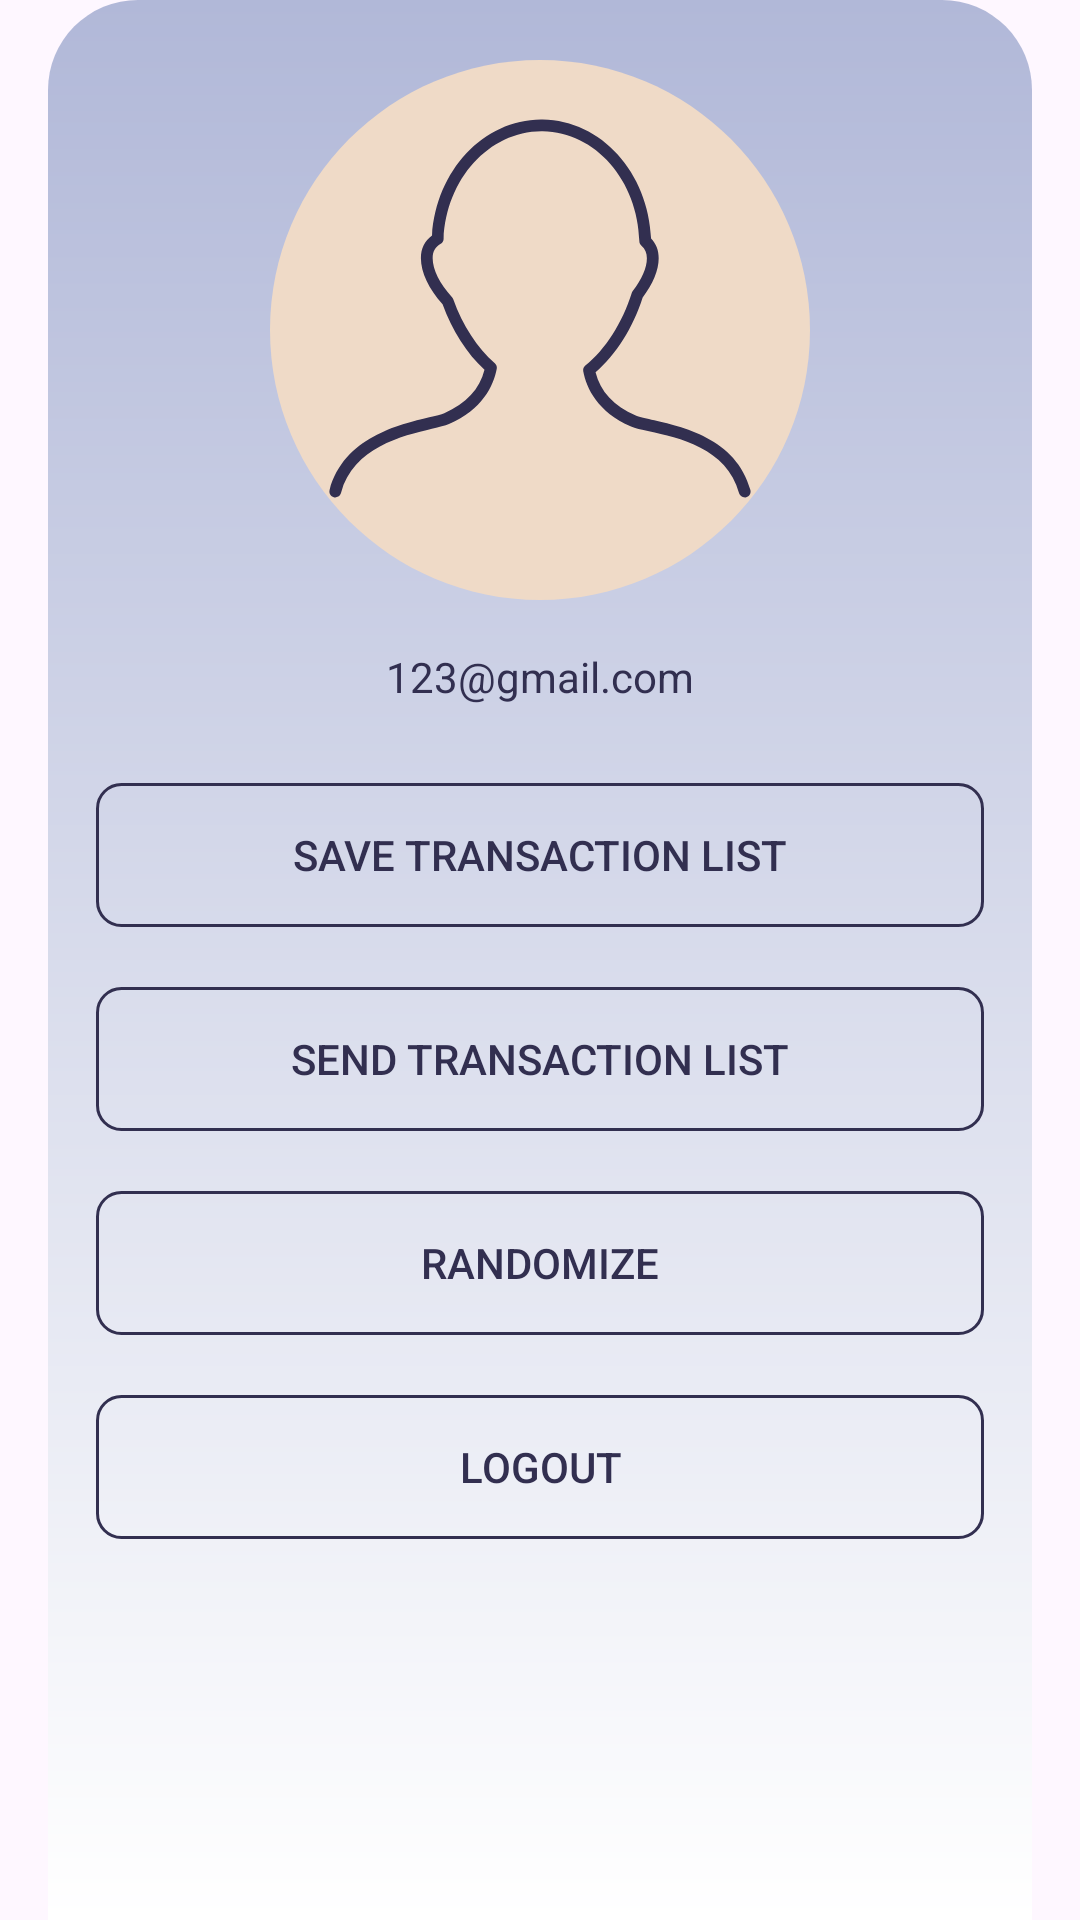

Layout XML and referenced resources for this Android screen:
<!-- AndroidManifest.xml: application theme Theme.AndroidHIT -->
<!-- res/layout/fragment_settings.xml -->
<?xml version="1.0" encoding="utf-8"?>
<FrameLayout xmlns:android="http://schemas.android.com/apk/res/android"
    xmlns:tools="http://schemas.android.com/tools"
    android:layout_width="match_parent"
    android:layout_height="match_parent"
    tools:context=".ui.setting.Settings">

    <LinearLayout
        android:layout_width="match_parent"
        android:layout_height="match_parent"
        android:layout_marginHorizontal="16dp"
        android:background="@drawable/rounded_background_gradient"
        android:gravity="center_horizontal"
        android:orientation="vertical">

        <ImageView
            android:id="@+id/iv_settings"
            android:layout_width="180dp"
            android:layout_height="180dp"
            android:layout_centerInParent="true"
            android:layout_marginTop="20dp"
            android:src="@drawable/profile_icon" />

        <TextView
            android:id="@+id/emailTextView"
            android:layout_marginHorizontal="16dp"
            android:layout_marginVertical="16dp"
            android:layout_width="match_parent"
            android:layout_height="wrap_content"
            android:text="123@gmail.com"
            android:textColor="@color/primary1"
            android:textAlignment="center"/>

        <Button
            android:id="@+id/saveTransactionButton"
            android:layout_width="match_parent"
            android:layout_height="wrap_content"
            android:layout_marginHorizontal="16dp"
            android:background="@drawable/rounded_background_transparent"
            android:text="Save Transaction List"
            android:layout_marginVertical="10dp"
            android:textColor="@color/primary1" />

        <Button
            android:id="@+id/sendTransactionButton"
            android:layout_marginHorizontal="16dp"
            android:layout_width="match_parent"
            android:layout_height="wrap_content"
            android:background="@drawable/rounded_background_transparent"
            android:text="Send Transaction List"
            android:layout_marginVertical="10dp"
            android:textColor="@color/primary1" />
        <Button
            android:id="@+id/randomizeTransactionButton"
            android:layout_marginHorizontal="16dp"
            android:layout_width="match_parent"
            android:layout_height="wrap_content"
            android:background="@drawable/rounded_background_transparent"
            android:text="Randomize"
            android:layout_marginVertical="10dp"
            android:textColor="@color/primary1" />

        <Button
            android:id="@+id/logoutButton"
            android:layout_marginHorizontal="16dp"
            android:layout_width="match_parent"
            android:layout_height="wrap_content"
            android:drawableStart="@drawable/ic_launcher_foreground"
            android:background="@drawable/rounded_background_transparent"
            android:text="Logout"
            android:layout_marginVertical="10dp"
            android:textColor="@color/primary1" />

    </LinearLayout>
</FrameLayout>
<!-- resources referenced by this layout -->
<resources>
  <color name="primary1">#322F50</color>
  <!-- drawable profile_icon: vector/xml drawable (drawable, 2973 chars, omitted) -->
  <!-- drawable rounded_background_gradient (drawable) -->
  <?xml version="1.0" encoding="utf-8"?>
  <shape xmlns:android="http://schemas.android.com/apk/res/android"
      android:shape="rectangle">
  
      <gradient
          android:type="linear"
          android:angle="270"
          android:startColor="#B1B8D8"
          android:endColor="@color/white"
          android:gradientRadius="50%"/>
      <corners
          android:topLeftRadius="30dp"
          android:topRightRadius="30dp"/>
  
  </shape>
  <!-- drawable rounded_background_transparent (drawable) -->
  <?xml version="1.0" encoding="utf-8"?>
  <shape xmlns:android="http://schemas.android.com/apk/res/android"
      android:shape="rectangle">
      <solid android:color="@android:color/transparent" />
      <corners android:radius="8dp" />
      <stroke android:width="1dip" android:color="@color/primary1"/>
  </shape>
  <style name="Theme.AndroidHIT" parent="Base.Theme.AndroidHIT" />
  <color name="white">#FFFFFFFF</color>
  <style name="Base.Theme.AndroidHIT" parent="Theme.Material3.DayNight.NoActionBar">
          
          
      </style>
</resources>
